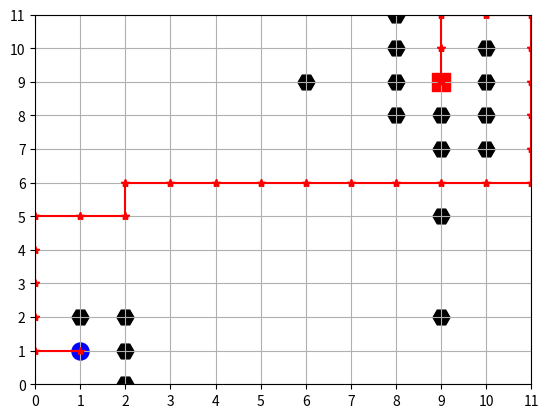

Generate this figure with matplotlib:
import matplotlib.pyplot as plt
import random
import numpy as np


# show final result
def plot_world(world, traps, start_position, goal, result=None):
    plt.figure(1)
    plt.ylim([0, len(world) - 1])
    plt.xlim([0, len(world) - 1])
    plt.xticks([i for i in range(len(world))], [str(i) for i in range(len(world))])
    plt.yticks([i for i in range(len(world))], [str(i) for i in range(len(world))])
    plt.grid()
    plt.scatter(start_position[0], start_position[1], s=150, color="blue", marker="o")
    plt.scatter(goal[0], goal[1], s=150, color="red", marker="s")
    for i in traps:
        plt.scatter(i[0], i[1], s=150, color="black", marker="H")
    if result != None:
        for i in range(len(result) - 1):
            plt.plot([result[i][0], result[i + 1][0]], [result[i][1], result[i + 1][1]], color="red", marker="*")
        plt.savefig("result.png", dpi=600)
        plt.show()
    else:
        plt.savefig("result.png", dpi=600)
        plt.show()



# return next state based on current state and action
def action_result(action, current_state):
    if action == "up":
        if current_state[1] == 11:
            return current_state
        else:
            return current_state[0], current_state[1] + 1
    elif action == "down":
        if current_state[1] == 0:
            return current_state
        else:
            return current_state[0], current_state[1] - 1
    elif action == "left":
        if current_state[0] == 0:
            return current_state
        else:
            return current_state[0] - 1, current_state[1]
    elif action == "right":
        if current_state[0] == 11:
            return current_state
        else:
            return current_state[0] + 1, current_state[1]


'''Reward function
if agent stay on current state, -5
if agent reach goal, +100
if agent step on traps, -10
if agent step on a grid is not goal or trap, -1
'''


def get_reward(state, goal, traps, current_state):
    if state == current_state:
        return -3
    if state == goal:
        return 100
    elif state in traps:
        return -10
    else:
        return -1


# obtain max q value
def get_maxq(qtable, state):
    temp = []
    for i in range(len(qtable[state[0]][state[1]])):
        temp.append(qtable[state[0]][state[1]][i])
    maxone = max(temp)
    argmax = np.argmax(temp)
    return maxone, argmax

# set up grid map where world[i][j]=(i,j)
world = [[(i, j) for j in range(12)] for i in range(12)]
traps = [(8, 11), (8, 10), (8, 9), (8, 8), (9, 8), (10, 8), (10, 9), (10, 10), (9, 5), (10, 7), (9, 2), (9, 7), (6, 9),(2, 2), (2, 1), (2, 0),(1,2)]
start_position = (1, 1)
goal_position = (9, 9)


# actions
action = ["up", "down", "left", "right"]

# set up 4*12*12 q table, for 12*12 grid, each grid has 4 actions, all values set to 0
# set up 12*12 policy table, all values set to 0
q_table = [[[0 for k in range(4)] for j in range(len(world))] for i in range(len(world))]
policy = [[0 for j in range(len(world))] for i in range(len(world))]

# learning parameters
episodes = 1000
alpha = 0.8
gamma = 0.7
epsilon = 0.5

# Learning
for episode in range(episodes):
    current_state = start_position
    while True:
        # for half change, it go through policy, another half take random action
        if random.randint(1, 100) / 100 > epsilon:
            next_actions = policy[current_state[0]][current_state[1]]
        else:
            next_actions = random.randint(0, 3)
        next_state = action_result(action[next_actions], current_state)
        reward = get_reward(next_state, goal_position, traps, current_state)

        # update q table and policy
        MAX_Q, _ = get_maxq(q_table, next_state)
        q_table[current_state[0]][current_state[1]][next_actions] += alpha * (reward + gamma * MAX_Q - q_table[current_state[0]][current_state[1]][next_actions])
        _, argmax = get_maxq(q_table, current_state)
        policy[current_state[0]][current_state[1]] = argmax


        current_state = next_state
        # if reward is 100, current episode ends
        if reward == 100 or reward == -10:
            break

# validate the result by going through the final policy
state = start_position
res = [state]

for i in range(200):
    actions = policy[state[0]][state[1]]
    next_state = action_result(action[actions], state)

    res.append(next_state)
    if next_state == goal_position:
        plot_world(world, traps, start_position, goal_position, res)
        break
    state = next_state
